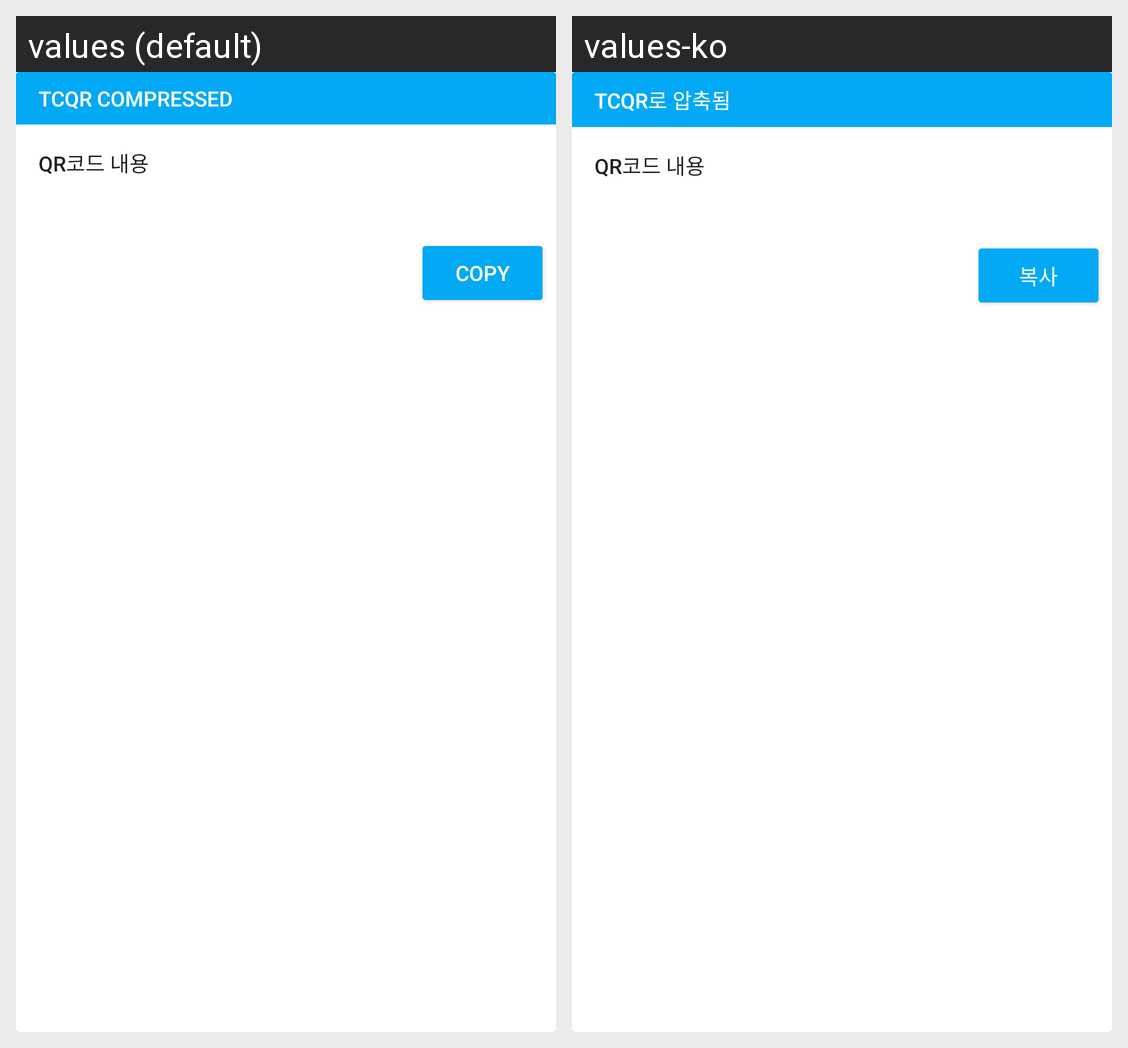

Here is an Android app screen in its default locale and in the app's own translations. Write out the translated-string differences for the strings that appear on this screen.
Android screen res/layout/qr_info_layout.xml rendered under 2 locales, left to right: values (default), values-ko. Device: Nexus 5 (rendered at 1080×1920; each locale shown at half size, 540×960, under a caption strip naming it); theme AppTheme.
Strings drawn on this screen, with the default value and each locale's value (text and hints the layout hard-codes, and strings that could not be matched under every locale, appear in the picture but are not listed):

qr_info_is_compressed
  values: TCQR Compressed
  values-ko: TCQR로 압축됨

copy
  values: Copy
  values-ko: 복사
